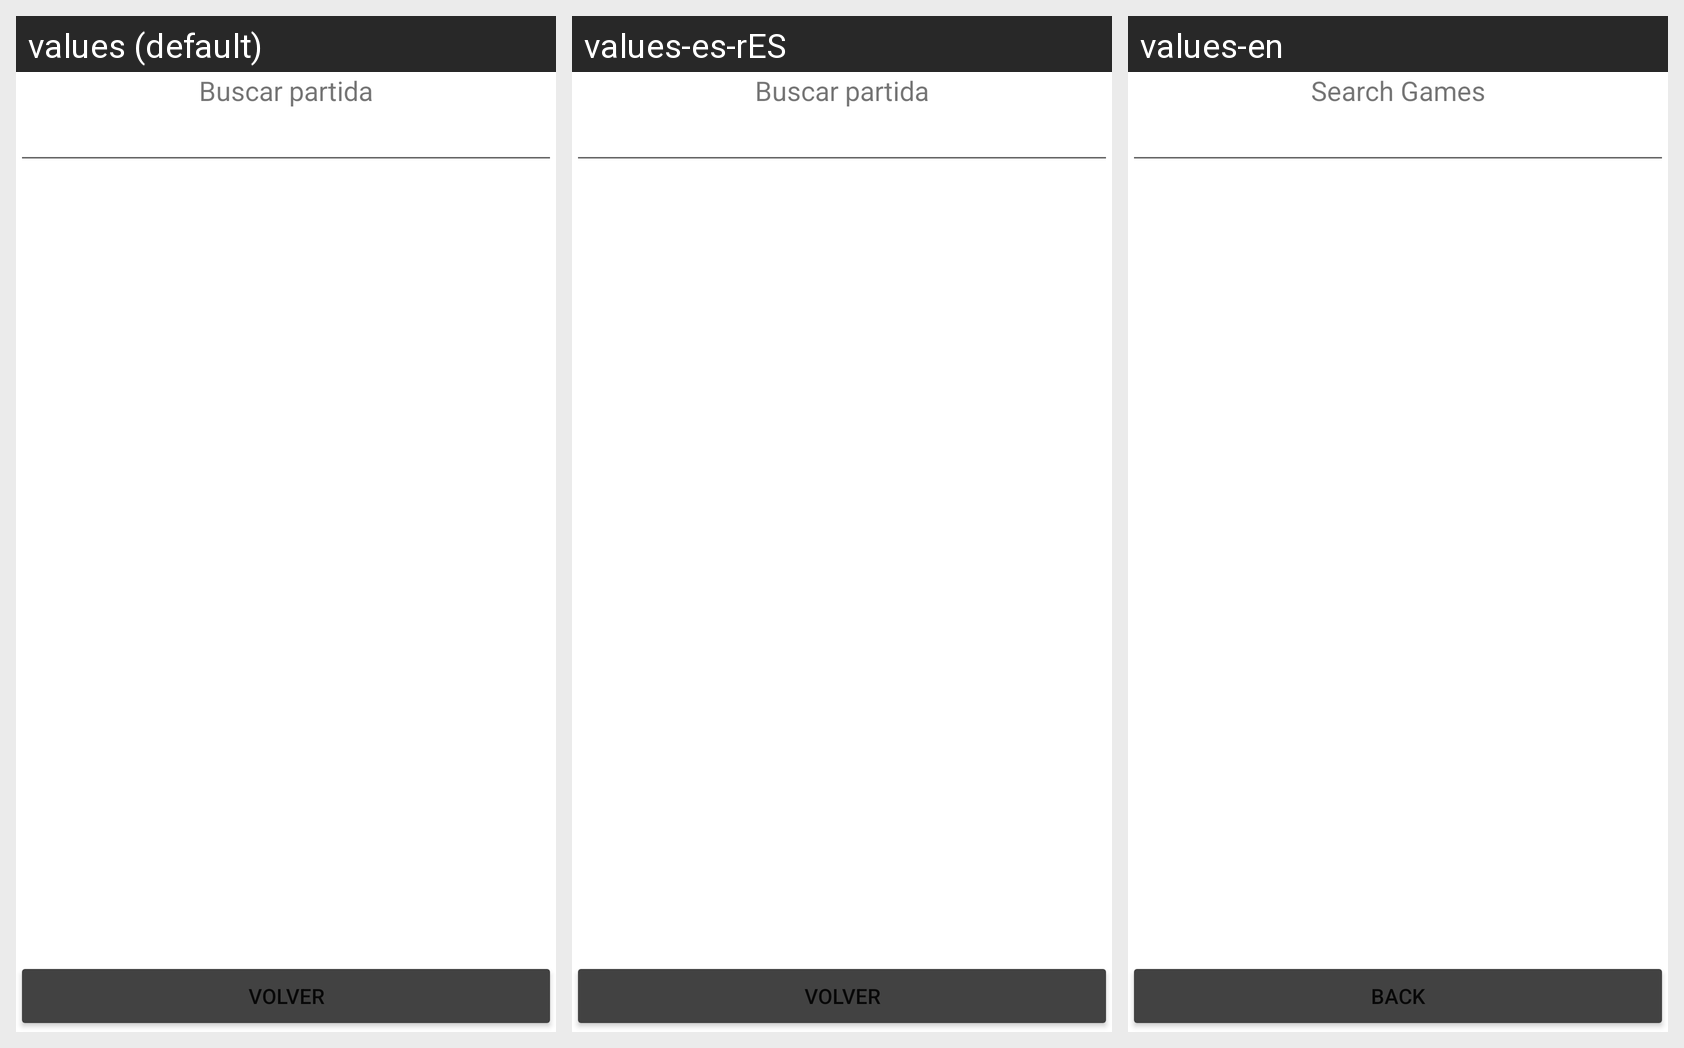

Strings drawn on this Android screen and how each of the app's shown locales translates them:
Android screen res/layout/activity_search_game.xml rendered under 3 locales, left to right: values (default), values-es-rES, values-en. Device: Nexus 5 (rendered at 1080×1920; each locale shown at half size, 540×960, under a caption strip naming it); theme Theme.Proyecto_SanzPansAntonio.
Strings drawn on this screen, with the default value and each locale's value (text and hints the layout hard-codes, and strings that could not be matched under every locale, appear in the picture but are not listed):

search_game
  values: Buscar partida
  values-es-rES: Buscar partida
  values-en: Search Games

BACK
  values: Volver
  values-es-rES: Volver
  values-en: Back
